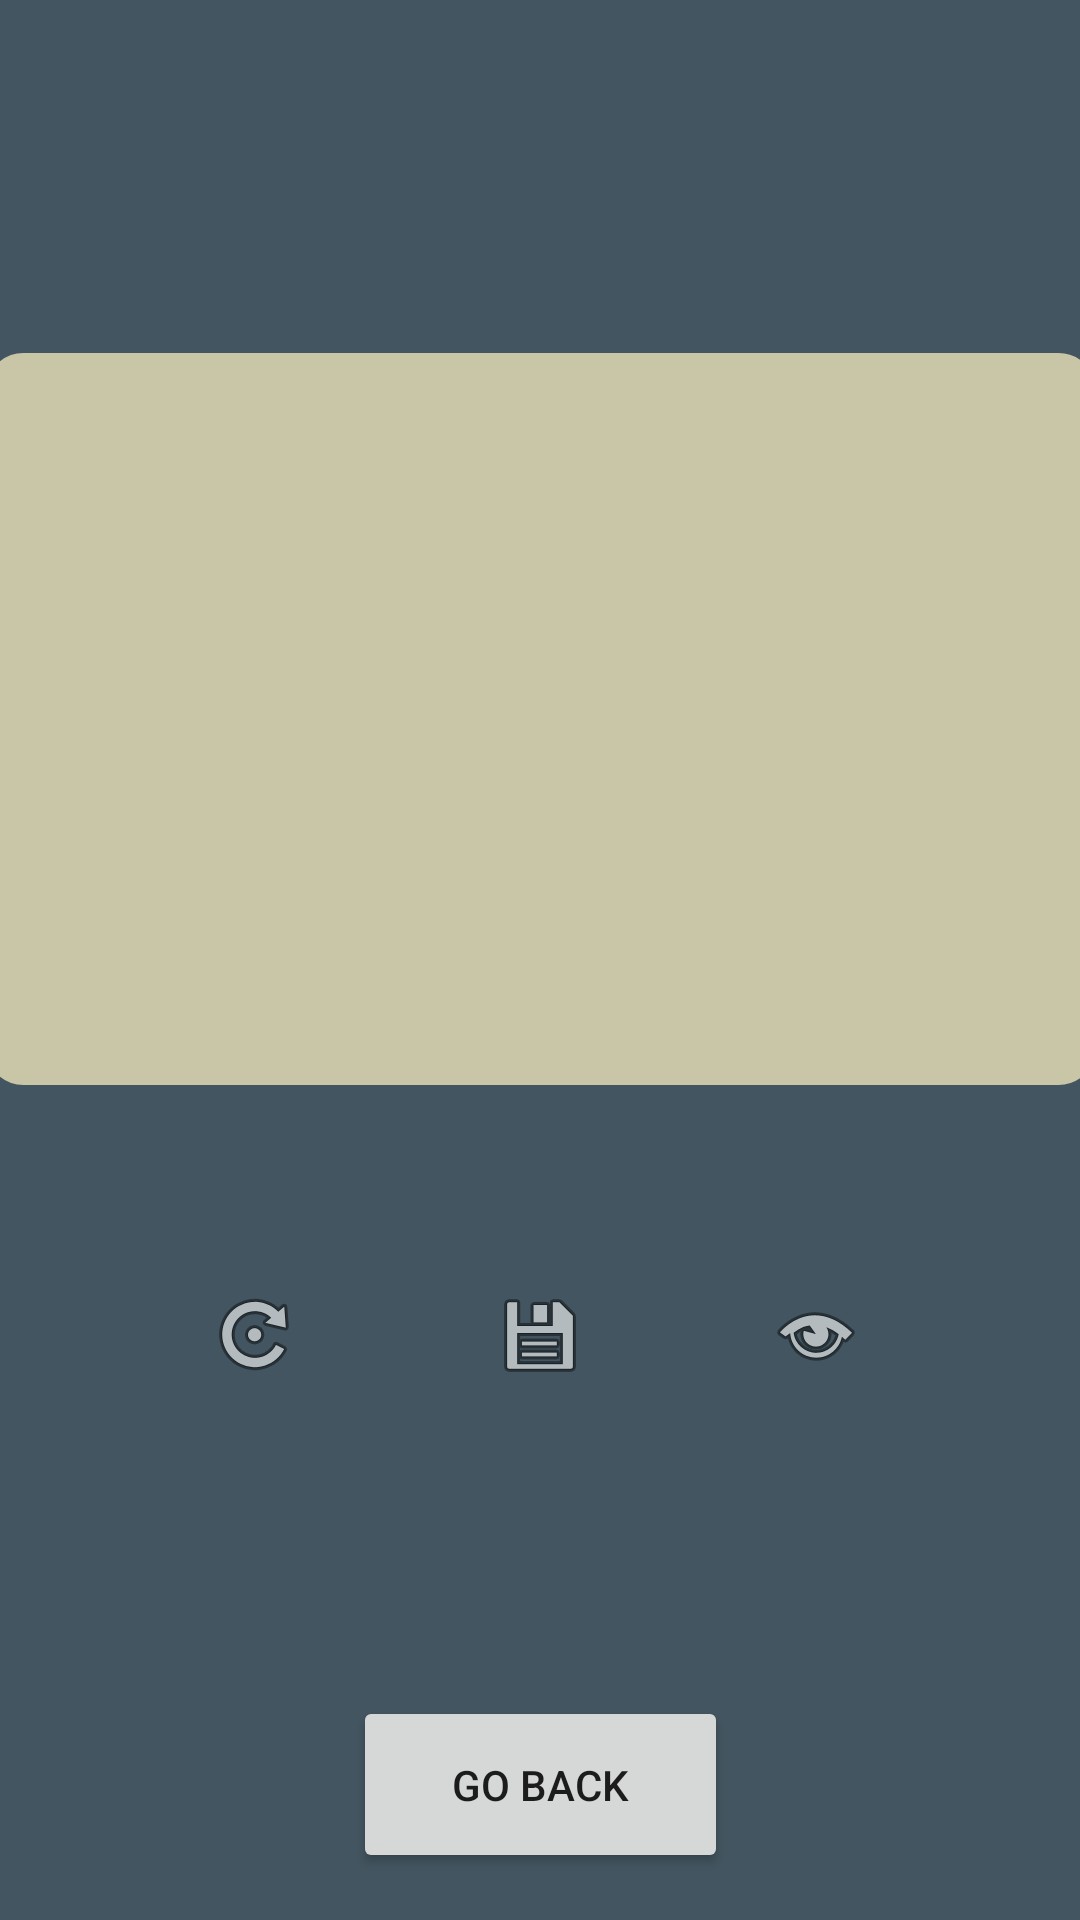

Here is an Android app screen rendered from its layout file. Give the layout XML and the strings, colors and styles it references.
<!-- AndroidManifest.xml: application theme Theme.ApiDemo -->
<!-- res/layout/activity_advice.xml -->
<?xml version="1.0" encoding="utf-8"?>
<androidx.constraintlayout.widget.ConstraintLayout xmlns:android="http://schemas.android.com/apk/res/android"
    xmlns:app="http://schemas.android.com/apk/res-auto"
    xmlns:tools="http://schemas.android.com/tools"
    android:layout_width="match_parent"
    android:layout_height="match_parent"
    android:background="@color/colorBackground"
    tools:context=".Advice">

    <TextView
        android:id="@+id/generatedAdvice"
        android:layout_width="370dp"
        android:layout_height="244dp"
        android:background="@drawable/textview_border"
        android:gravity="center"
        android:text=""
        android:padding="20dp"
        android:textAlignment="center"
        android:textAppearance="@style/TextAppearance.AppCompat.Display1"
        android:textStyle="bold"
        app:autoSizeTextType="uniform"
        app:layout_constraintBottom_toBottomOf="parent"
        app:layout_constraintEnd_toEndOf="parent"
        app:layout_constraintStart_toStartOf="parent"
        app:layout_constraintTop_toTopOf="parent"
        app:layout_constraintVertical_bias="0.297" />


    <ImageButton
        android:id="@+id/reload"
        android:layout_width="wrap_content"
        android:background="@color/colorBackground"
        android:layout_height="wrap_content"
        android:layout_marginStart="56dp"
        android:layout_marginBottom="100dp"
        app:layout_constraintBottom_toTopOf="@+id/back_btn"
        app:layout_constraintEnd_toStartOf="@+id/db_advice"
        app:layout_constraintHorizontal_bias="0.166"
        app:layout_constraintStart_toStartOf="parent"
        app:layout_constraintTop_toBottomOf="@+id/generatedAdvice"
        app:layout_constraintVertical_bias="0.935"
        app:srcCompat="@android:drawable/ic_menu_rotate" />

    <ImageButton
        android:id="@+id/db_advice"
        android:layout_width="wrap_content"
        android:layout_height="wrap_content"
        android:layout_marginBottom="100dp"
        android:background="@color/colorBackground"
        app:layout_constraintBottom_toTopOf="@+id/back_btn"
        app:layout_constraintEnd_toEndOf="parent"
        app:layout_constraintHorizontal_bias="0.5"
        app:layout_constraintStart_toEndOf="@+id/reload"
        app:layout_constraintStart_toStartOf="parent"
        app:layout_constraintTop_toBottomOf="@+id/generatedAdvice"
        app:layout_constraintVertical_bias="0.939"
        app:srcCompat="@android:drawable/ic_menu_save" />

    <Button
        android:id="@+id/back_btn"
        android:layout_width="125dp"
        android:layout_height="59dp"
        android:text="Go back"
        android:theme="@style/Button.color"
        app:layout_constraintBottom_toBottomOf="parent"
        app:layout_constraintEnd_toEndOf="parent"
        app:layout_constraintStart_toStartOf="parent"
        app:layout_constraintTop_toBottomOf="@+id/generatedAdvice"
        app:layout_constraintVertical_bias="0.929" />

    <ImageButton
        android:id="@+id/listBtn"
        android:layout_width="wrap_content"
        android:layout_height="wrap_content"
        android:layout_marginEnd="72dp"
        android:background="@color/colorBackground"
        android:layout_marginBottom="100dp"
        app:layout_constraintBottom_toTopOf="@+id/back_btn"
        app:layout_constraintEnd_toEndOf="parent"
        app:layout_constraintHorizontal_bias="1.0"
        app:layout_constraintStart_toEndOf="@+id/db_advice"
        app:layout_constraintTop_toBottomOf="@+id/generatedAdvice"
        app:layout_constraintVertical_bias="0.935"
        app:srcCompat="@android:drawable/ic_menu_view" />

</androidx.constraintlayout.widget.ConstraintLayout>
<!-- resources referenced by this layout -->
<resources>
  <color name="colorBackground">#435560</color>
  <!-- drawable textview_border (drawable) -->
  <?xml version="1.0" encoding="utf-8"?>
  <shape xmlns:android="http://schemas.android.com/apk/res/android"
      android:shape="rectangle" >
  
      
      <solid
          android:color="#C8C6A7" >
      </solid>
  
      
      <stroke
          android:width="5dp"
          android:color="#C8C6A7" >
      </stroke>
  
      
      <corners
          android:radius="10dp"   >
      </corners>
  
  </shape>
  <style name="Button.color" parent="ThemeOverlay.AppCompat">
          <item name="colorPrimary">#FFBF86</item>
      </style>
  <style name="Theme.ApiDemo" parent="Theme.MaterialComponents.DayNight.DarkActionBar">
          
          <item name="colorPrimary">#AAA492</item>
          <item name="colorPrimaryVariant">#AAA492</item>
          <item name="colorOnPrimary">@color/black</item>
          
          <item name="colorSecondary">@color/black</item>
          <item name="colorSecondaryVariant">@color/black</item>
          <item name="colorOnSecondary">@color/black</item>
          
          <item name="android:statusBarColor" tools:targetApi="l">?attr/colorPrimaryVariant</item>
          
      </style>
  <color name="black">#FF000000</color>
</resources>
